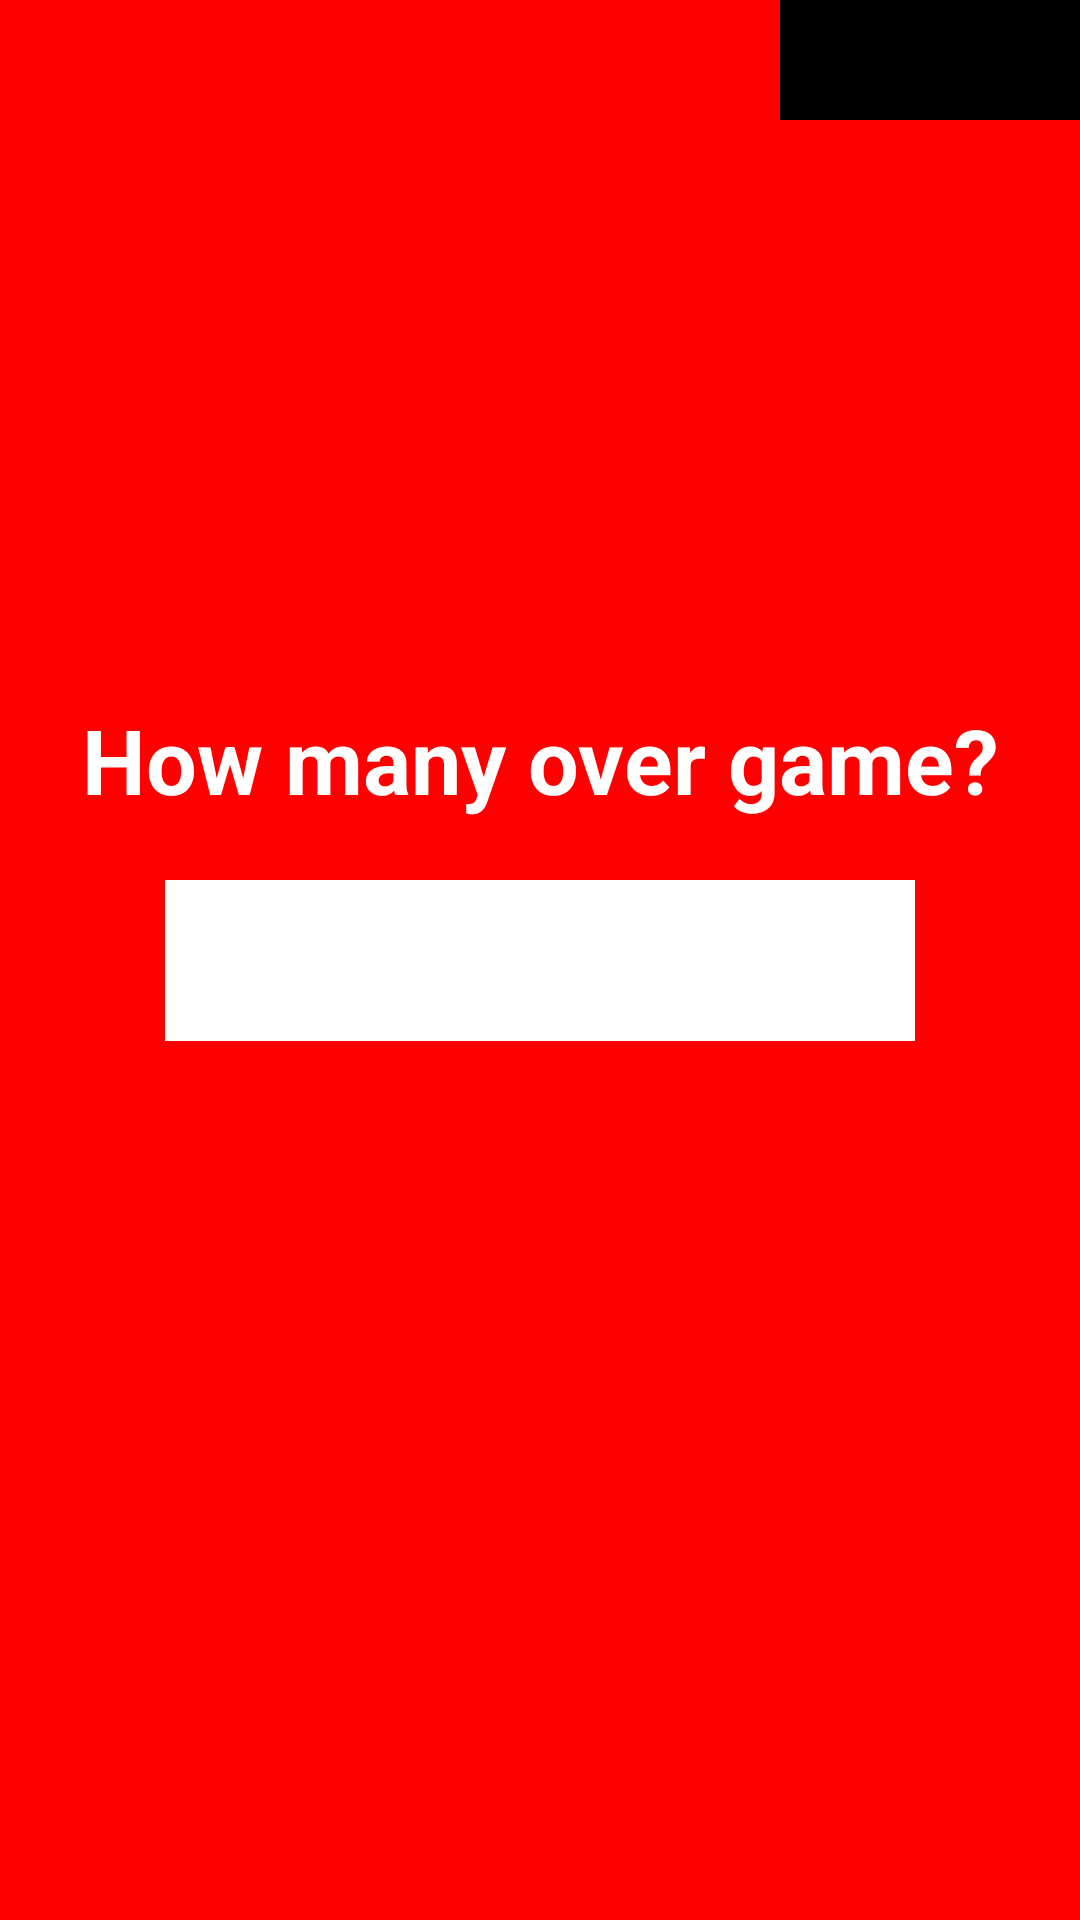

Reconstruct the res/layout file that produces this screen, plus the resources it refers to.
<!-- AndroidManifest.xml: application theme Theme.NotifApp -->
<!-- res/layout/activity_enter_over.xml -->
<?xml version="1.0" encoding="utf-8"?>
<layout xmlns:android="http://schemas.android.com/apk/res/android"
    xmlns:tools="http://schemas.android.com/tools"
    xmlns:app="http://schemas.android.com/apk/res-auto">

    <data>

    </data>

    <androidx.constraintlayout.widget.ConstraintLayout
        android:layout_width="match_parent"
        android:layout_height="match_parent"
        android:background="@color/primaryColor"
        tools:context=".EnterName">
        <TextView
            android:id="@+id/textView1"
            android:layout_width="match_parent"
            android:layout_height="wrap_content"
            android:layout_marginBottom="20dp"
            android:layout_alignParentLeft="true"
            android:gravity="center_horizontal"
            android:text="How many over game?"
            android:textAppearance="?android:textAppearanceLarge"
            android:textColor="@color/white"
            android:textSize="30.0sp"
            android:textStyle="bold"

            app:layout_constraintBottom_toTopOf="@+id/textLayout"
            app:layout_constraintStart_toStartOf="parent" />
        <com.google.android.material.textfield.TextInputLayout
            android:id="@+id/textLayout"
            android:layout_width="250dp"
            android:layout_height="wrap_content"
            android:maxLength="50"
            android:orientation="horizontal"
            android:text=""
            app:boxStrokeWidth="1dp"
            app:boxCornerRadiusTopStart="8dp"
            app:boxCornerRadiusTopEnd="8dp"
            app:boxCornerRadiusBottomStart="8dp"
            app:boxCornerRadiusBottomEnd="8dp"
            android:textSize="18sp"
            android:background="@color/white"
            app:hintTextColor="@color/black"
            app:layout_constraintBottom_toBottomOf="parent"
            app:layout_constraintTop_toTopOf="parent"
            app:layout_constraintEnd_toEndOf="parent"
            app:layout_constraintStart_toStartOf="parent">

            <com.google.android.material.textfield.TextInputEditText
                android:id="@+id/editTextOver"
                android:layout_width="250dp"
                android:layout_height="wrap_content"
                android:gravity="center"
                android:imeOptions="actionDone"
                android:inputType="textPersonName"
                android:textCursorDrawable="@color/black"
                android:background="@color/white"
                android:maxLines="1"
                android:textSize="18sp"
                android:padding="12dp"
                android:textColor="#000000"
                app:hintTextColor="@color/black" />
        </com.google.android.material.textfield.TextInputLayout>


        <androidx.constraintlayout.widget.ConstraintLayout
            android:id="@+id/constraintEnd"
            android:layout_width="100dp"
            android:layout_height="40dp"
            android:orientation="vertical"
            android:background="@color/black"
            android:visibility="visible"
            app:layout_constraintEnd_toEndOf="parent"
            app:layout_constraintTop_toTopOf="parent"/>

        <ImageButton
            android:id="@+id/next"
            android:layout_width="60dp"
            android:layout_height="60dp"
            android:layout_marginTop="40dp"
            android:background="@drawable/next1"
            android:gravity="center"
            android:text="Next"
            android:textAllCaps="false"
            android:textColor="@color/primaryColor"
            android:textSize="18sp"
            app:layout_constraintEnd_toEndOf="@+id/textLayout"
            app:layout_constraintStart_toStartOf="@+id/textLayout"
            app:layout_constraintTop_toBottomOf="@+id/textLayout" />

    </androidx.constraintlayout.widget.ConstraintLayout>
</layout>
<!-- resources referenced by this layout -->
<resources>
  <color name="black">#FF000000</color>
  <color name="primaryColor">#ff0000</color>
  <color name="white">#FFFFFFFF</color>
  <style name="Theme.NotifApp" parent="Theme.Material3.DayNight.NoActionBar">
          
  
          
  
  
  
          
      </style>
</resources>
